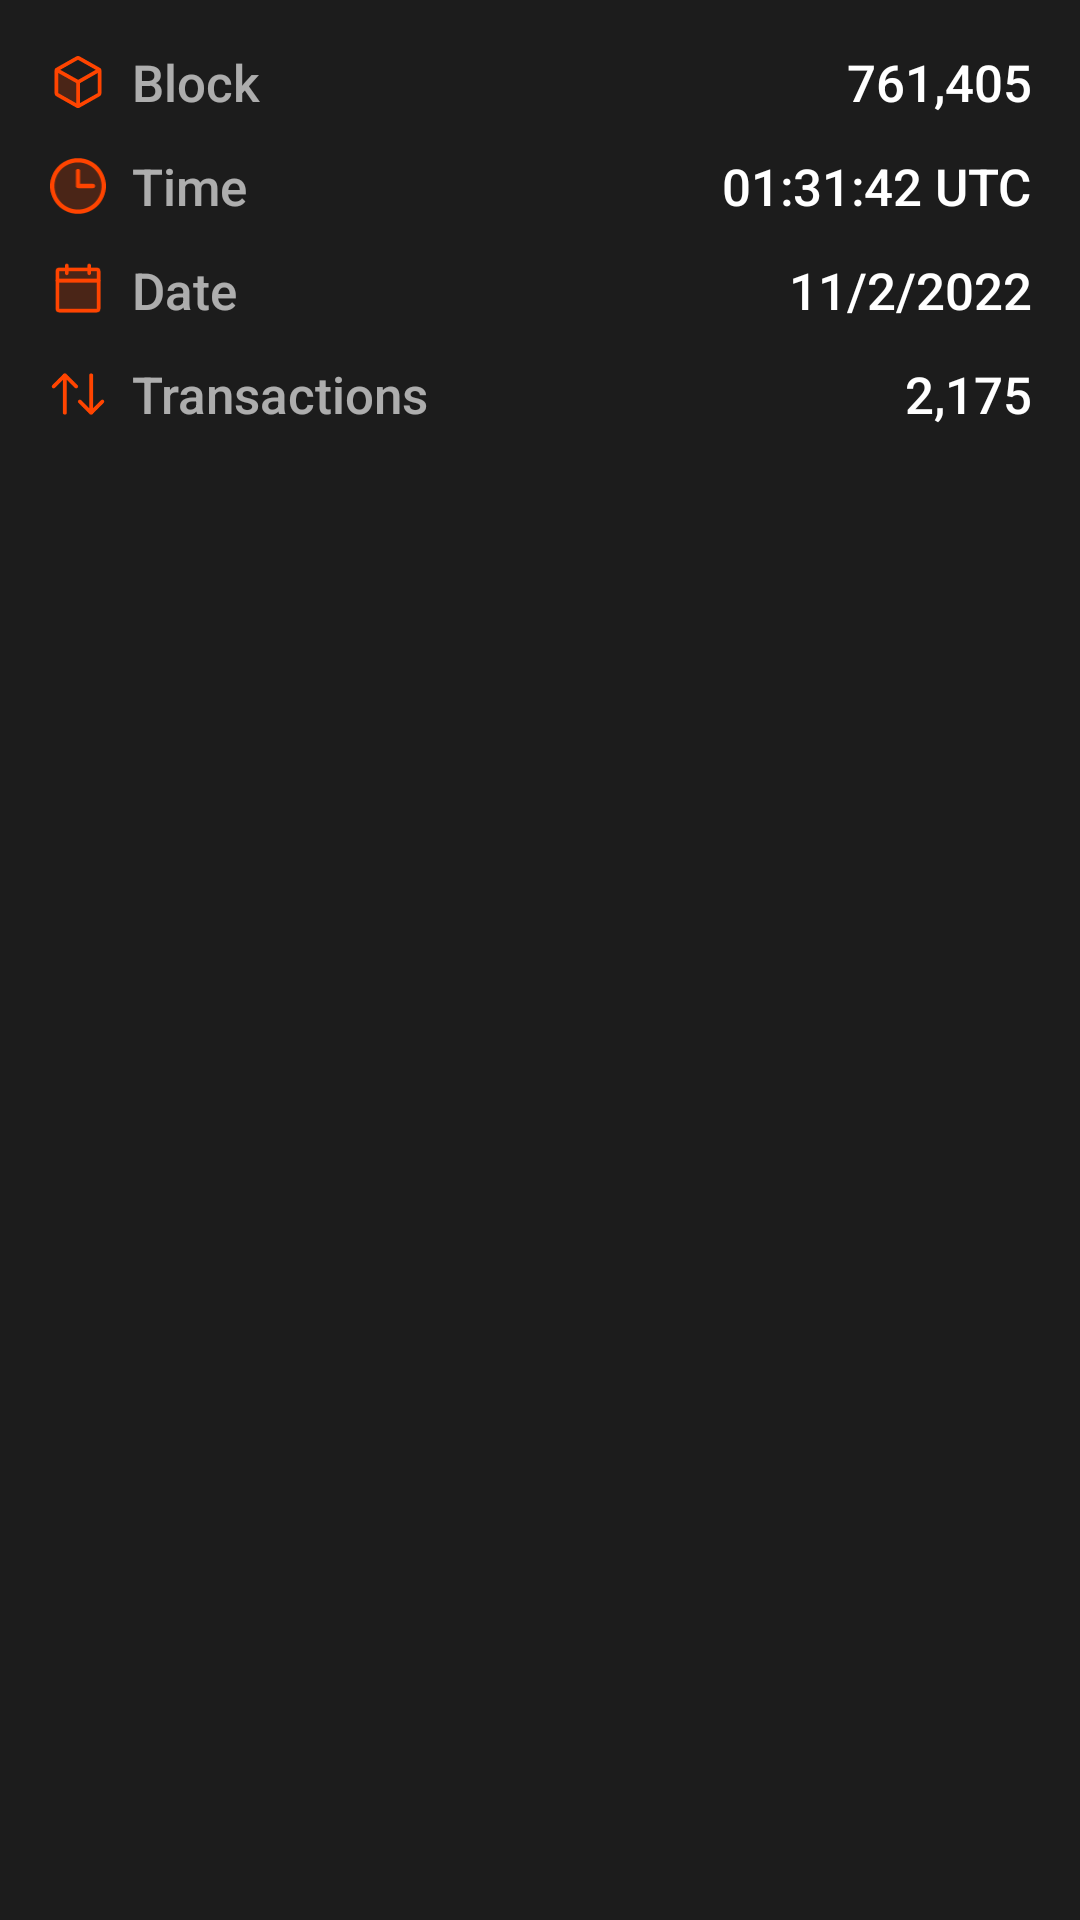

Here is an Android app screen rendered from its layout file. Give the layout XML and the strings, colors and styles it references.
<!-- AndroidManifest.xml: application theme Theme.App -->
<!-- res/layout/appwidget_preview_blocks.xml -->
<?xml version="1.0" encoding="utf-8"?>
<LinearLayout xmlns:android="http://schemas.android.com/apk/res/android"
    xmlns:tools="http://schemas.android.com/tools"
    android:layout_width="match_parent"
    android:layout_height="match_parent"
    android:background="@color/gray6"
    android:orientation="vertical"
    android:padding="16dp"
    tools:ignore="HardcodedText">

    <LinearLayout
        android:layout_width="match_parent"
        android:layout_height="wrap_content"
        android:gravity="center_vertical"
        android:orientation="horizontal">

        <ImageView
            android:layout_width="20dp"
            android:layout_height="20dp"
            android:contentDescription="@null"
            android:src="@drawable/ic_cube"
            android:tint="#FFFF4400" />

        <TextView
            android:layout_width="0dp"
            android:layout_height="wrap_content"
            android:layout_marginStart="8dp"
            android:layout_weight="1"
            android:fontFamily="sans-serif-medium"
            android:text="Block"
            android:textColor="#A3FFFFFF"
            android:textSize="17sp" />

        <TextView
            android:layout_width="wrap_content"
            android:layout_height="wrap_content"
            android:fontFamily="sans-serif-medium"
            android:text="761,405"
            android:textColor="#FFFFFFFF"
            android:textSize="17sp" />
    </LinearLayout>

    <LinearLayout
        android:layout_width="match_parent"
        android:layout_height="wrap_content"
        android:layout_marginTop="12dp"
        android:gravity="center_vertical"
        android:orientation="horizontal">

        <ImageView
            android:layout_width="20dp"
            android:layout_height="20dp"
            android:contentDescription="@null"
            android:src="@drawable/ic_clock"
            android:tint="#FFFF4400" />

        <TextView
            android:layout_width="0dp"
            android:layout_height="wrap_content"
            android:layout_marginStart="8dp"
            android:layout_weight="1"
            android:fontFamily="sans-serif-medium"
            android:text="Time"
            android:textColor="#A3FFFFFF"
            android:textSize="17sp" />

        <TextView
            android:layout_width="wrap_content"
            android:layout_height="wrap_content"
            android:fontFamily="sans-serif-medium"
            android:text="01:31:42 UTC"
            android:textColor="#FFFFFFFF"
            android:textSize="17sp" />
    </LinearLayout>

    <LinearLayout
        android:layout_width="match_parent"
        android:layout_height="wrap_content"
        android:layout_marginTop="12dp"
        android:gravity="center_vertical"
        android:orientation="horizontal">

        <ImageView
            android:layout_width="20dp"
            android:layout_height="20dp"
            android:contentDescription="@null"
            android:src="@drawable/ic_calendar"
            android:tint="#FFFF4400" />

        <TextView
            android:layout_width="0dp"
            android:layout_height="wrap_content"
            android:layout_marginStart="8dp"
            android:layout_weight="1"
            android:fontFamily="sans-serif-medium"
            android:text="Date"
            android:textColor="#A3FFFFFF"
            android:textSize="17sp" />

        <TextView
            android:layout_width="wrap_content"
            android:layout_height="wrap_content"
            android:fontFamily="sans-serif-medium"
            android:text="11/2/2022"
            android:textColor="#FFFFFFFF"
            android:textSize="17sp" />
    </LinearLayout>

    <LinearLayout
        android:layout_width="match_parent"
        android:layout_height="wrap_content"
        android:layout_marginTop="12dp"
        android:gravity="center_vertical"
        android:orientation="horizontal">

        <ImageView
            android:layout_width="20dp"
            android:layout_height="20dp"
            android:contentDescription="@null"
            android:src="@drawable/ic_transfer"
            android:tint="#FFFF4400" />

        <TextView
            android:layout_width="0dp"
            android:layout_height="wrap_content"
            android:layout_marginStart="8dp"
            android:layout_weight="1"
            android:fontFamily="sans-serif-medium"
            android:text="Transactions"
            android:textColor="#A3FFFFFF"
            android:textSize="17sp" />

        <TextView
            android:layout_width="wrap_content"
            android:layout_height="wrap_content"
            android:fontFamily="sans-serif-medium"
            android:text="2,175"
            android:textColor="#FFFFFFFF"
            android:textSize="17sp" />
    </LinearLayout>
</LinearLayout>
<!-- resources referenced by this layout -->
<resources>
  <color name="gray6">#FF1C1C1C</color>
  <!-- drawable ic_clock (drawable) -->
  <vector xmlns:android="http://schemas.android.com/apk/res/android"
      android:width="13dp"
      android:height="14dp"
      android:viewportWidth="13"
      android:viewportHeight="14">
    <path
        android:pathData="M6.5,13C9.814,13 12.5,10.314 12.5,7C12.5,3.686 9.814,1 6.5,1C3.186,1 0.5,3.686 0.5,7C0.5,10.314 3.186,13 6.5,13Z"
        android:strokeAlpha="0.2"
        android:fillColor="#FF4400"
        android:fillAlpha="0.2"/>
    <path
        android:pathData="M6.5,1.5C3.462,1.5 1,3.962 1,7C1,10.038 3.462,12.5 6.5,12.5C9.538,12.5 12,10.038 12,7C12,3.962 9.538,1.5 6.5,1.5ZM0,7C0,3.41 2.91,0.5 6.5,0.5C10.09,0.5 13,3.41 13,7C13,10.59 10.09,13.5 6.5,13.5C2.91,13.5 0,10.59 0,7Z"
        android:fillColor="#FF4400"
        android:fillType="evenOdd"/>
    <path
        android:pathData="M6.5,3C6.776,3 7,3.224 7,3.5V6.5H10C10.276,6.5 10.5,6.724 10.5,7C10.5,7.276 10.276,7.5 10,7.5H6.5C6.224,7.5 6,7.276 6,7V3.5C6,3.224 6.224,3 6.5,3Z"
        android:fillColor="#FF4400"
        android:fillType="evenOdd"/>
  </vector>
  <!-- drawable ic_transfer (drawable) -->
  <vector xmlns:android="http://schemas.android.com/apk/res/android"
      android:width="16dp"
      android:height="16dp"
      android:viewportWidth="16"
      android:viewportHeight="16">
    <path
        android:pathData="M4.5,2.5C4.776,2.5 5,2.705 5,2.958V13.042C5,13.295 4.776,13.5 4.5,13.5C4.224,13.5 4,13.295 4,13.042V2.958C4,2.705 4.224,2.5 4.5,2.5Z"
        android:fillColor="#FF4400"
        android:fillType="evenOdd"/>
    <path
        android:pathData="M4.146,2.646C4.342,2.451 4.658,2.451 4.854,2.646L7.854,5.646C8.049,5.842 8.049,6.158 7.854,6.354C7.658,6.549 7.342,6.549 7.146,6.354L4.5,3.707L1.854,6.354C1.658,6.549 1.342,6.549 1.146,6.354C0.951,6.158 0.951,5.842 1.146,5.646L4.146,2.646Z"
        android:fillColor="#FF4400"
        android:fillType="evenOdd"/>
    <path
        android:pathData="M11.5,13.5C11.224,13.5 11,13.295 11,13.042L11,2.958C11,2.705 11.224,2.5 11.5,2.5C11.776,2.5 12,2.705 12,2.958L12,13.042C12,13.295 11.776,13.5 11.5,13.5Z"
        android:fillColor="#FF4400"
        android:fillType="evenOdd"/>
    <path
        android:pathData="M11.854,13.354C11.658,13.549 11.342,13.549 11.146,13.354L8.146,10.354C7.951,10.158 7.951,9.842 8.146,9.646C8.342,9.451 8.658,9.451 8.854,9.646L11.5,12.293L14.146,9.646C14.342,9.451 14.658,9.451 14.854,9.646C15.049,9.842 15.049,10.158 14.854,10.354L11.854,13.354Z"
        android:fillColor="#FF4400"
        android:fillType="evenOdd"/>
  </vector>
  <style name="Theme.App" parent="Theme.Material3.Dark.NoActionBar">
          
          <item name="colorPrimary">@color/brand_500</item>
          <item name="colorPrimaryVariant">@color/brand_200</item>
          <item name="colorOnPrimary">@color/white</item>
          
          <item name="colorSecondary">@color/teal_200</item>
          <item name="colorSecondaryVariant">@color/teal_700</item>
          <item name="colorOnSecondary">@color/black</item>
      </style>
  <color name="brand_500">#EF886A</color>
  <color name="brand_200">#FFF1EE</color>
  <color name="white">#FFFFFF</color>
  <color name="teal_200">#03DAC5</color>
  <color name="teal_700">#018786</color>
  <color name="black">#000000</color>
</resources>
